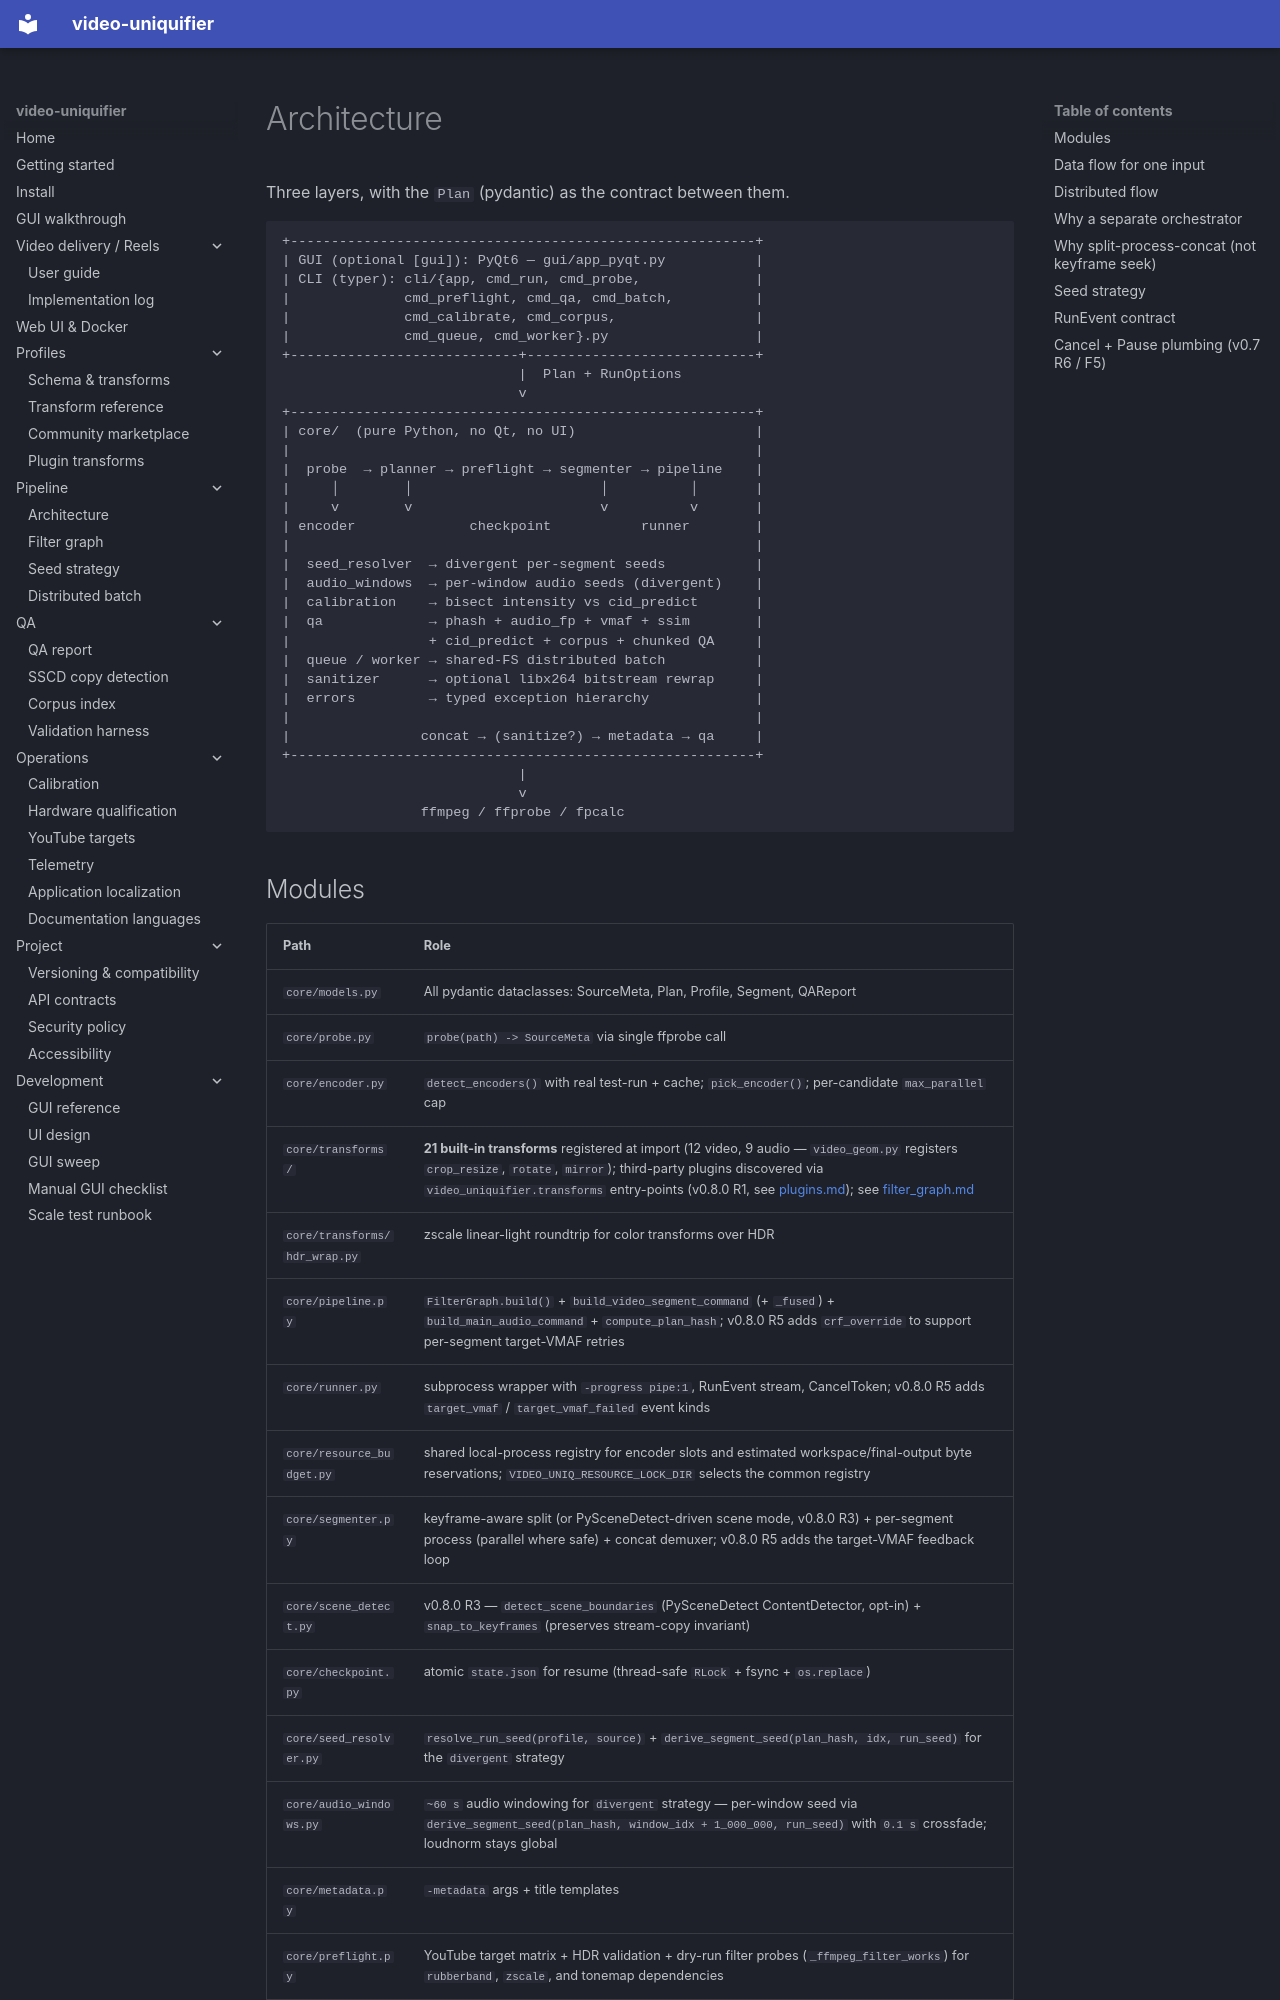

repository: Hostlife22/video-uniquifier · page: en/architecture/index.html · generator: mkdocs

# Architecture

Three layers, with the `Plan` (pydantic) as the contract between them.

```
+---------------------------------------------------------+
| GUI (optional [gui]): PyQt6 — gui/app_pyqt.py           |
| CLI (typer): cli/{app, cmd_run, cmd_probe,              |
|              cmd_preflight, cmd_qa, cmd_batch,          |
|              cmd_calibrate, cmd_corpus,                 |
|              cmd_queue, cmd_worker}.py                  |
+----------------------------+----------------------------+
                             |  Plan + RunOptions
                             v
+---------------------------------------------------------+
| core/  (pure Python, no Qt, no UI)                      |
|                                                         |
|  probe  → planner → preflight → segmenter → pipeline    |
|     │        │                       │          │       |
|     v        v                       v          v       |
| encoder              checkpoint           runner        |
|                                                         |
|  seed_resolver  → divergent per-segment seeds           |
|  audio_windows  → per-window audio seeds (divergent)    |
|  calibration    → bisect intensity vs cid_predict       |
|  qa             → phash + audio_fp + vmaf + ssim        |
|                 + cid_predict + corpus + chunked QA     |
|  queue / worker → shared-FS distributed batch           |
|  sanitizer      → optional libx264 bitstream rewrap     |
|  errors         → typed exception hierarchy             |
|                                                         |
|                concat → (sanitize?) → metadata → qa     |
+---------------------------------------------------------+
                             |
                             v
                 ffmpeg / ffprobe / fpcalc
```
